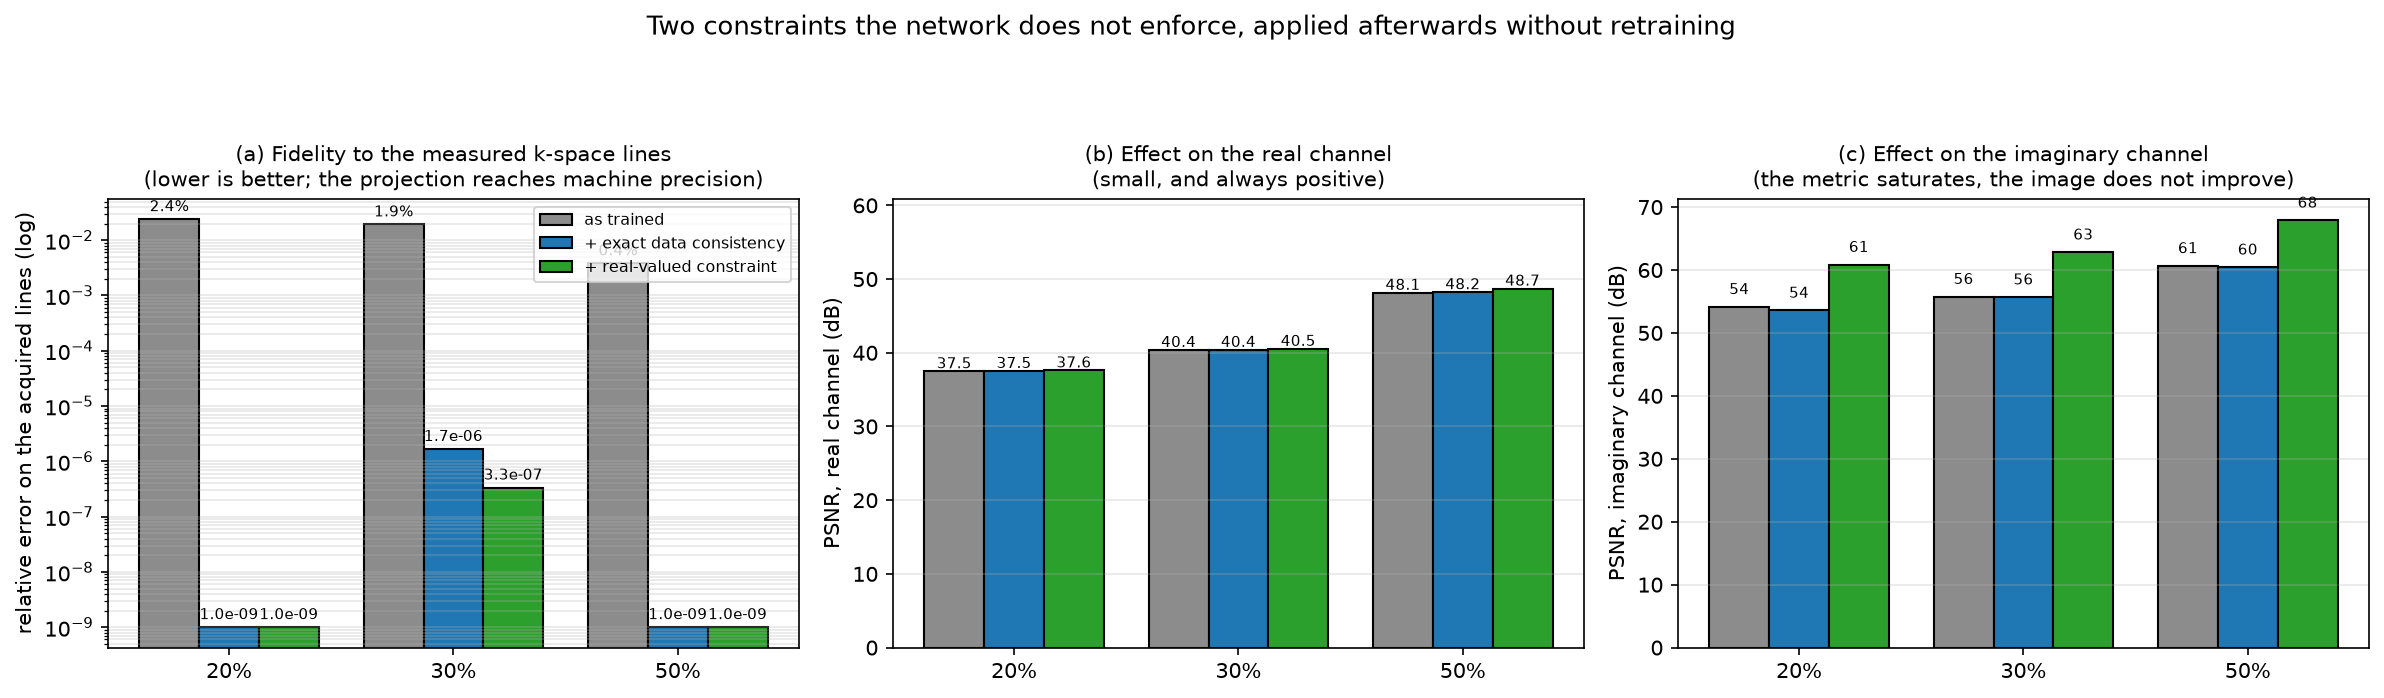

Source data for this figure (header and first rows):
sampling ratio, seed, variant, psnr_real, psnr_imag, ssim_real, ssim_imag, kerr
0.2, 0, as trained, 39.23, 54.52, 0.9557, 0.9809, 0.02024
0.2, 0, + exact data consistency, 39.31, 52.96, 0.9547, 0.9758, 0.0
0.2, 0, + real-valued constraint, 39.42, 60.43, 0.9516, 0.9961, 0.0
0.2, 1, as trained, 39.92, 60.47, 0.9686, 0.9968, 0.001207
0.2, 1, + exact data consistency, 39.93, 60.4, 0.9686, 0.9968, 0.0
0.2, 1, + real-valued constraint, 39.95, 67.91, 0.9681, 0.9994, 0.0
0.2, 2, as trained, 33.34, 47.51, 0.8486, 0.9618, 0.05037
0.2, 2, + exact data consistency, 33.36, 47.41, 0.849, 0.9616, 0.0
0.2, 2, + real-valued constraint, 33.47, 54.27, 0.8495, 0.9908, 0.0
0.3, 0, as trained, 40.51, 51.68, 0.9621, 0.9734, 0.004898
0.3, 0, + exact data consistency, 40.5, 51.75, 0.9626, 0.9748, 2e-06
0.3, 0, + real-valued constraint, 40.76, 57.77, 0.9593, 0.9933, 1e-06
0.3, 1, as trained, 45.81, 68.5, 0.9899, 0.9996, 0.000132
0.3, 1, + exact data consistency, 45.81, 68.49, 0.9899, 0.9996, 0.0
0.3, 1, + real-valued constraint, 45.82, 76.04, 0.9899, 0.9999, 0.0
0.3, 2, as trained, 34.84, 47.15, 0.8949, 0.9522, 0.05269
0.3, 2, + exact data consistency, 34.88, 46.87, 0.895, 0.9497, 3e-06
0.3, 2, + real-valued constraint, 35.03, 54.69, 0.8981, 0.9926, 0.0
0.5, 0, as trained, 46.23, 52.64, 0.9867, 0.9696, 0.01001
0.5, 0, + exact data consistency, 46.48, 51.97, 0.9872, 0.9664, 0.0
0.5, 0, + real-valued constraint, 47.14, 59.88, 0.9883, 0.9958, 0.0
0.5, 1, as trained, 50.31, 75.34, 0.9962, 0.9999, 8.3e-05
0.5, 1, + exact data consistency, 50.31, 75.34, 0.9962, 0.9999, 0.0
0.5, 1, + real-valued constraint, 50.32, 83.39, 0.9962, 1, 0.0
0.5, 2, as trained, 47.88, 54.05, 0.9927, 0.9866, 0.001307
0.5, 2, + exact data consistency, 47.88, 54.05, 0.9925, 0.9867, 0.0
0.5, 2, + real-valued constraint, 48.68, 60.48, 0.9935, 0.997, 0.0
